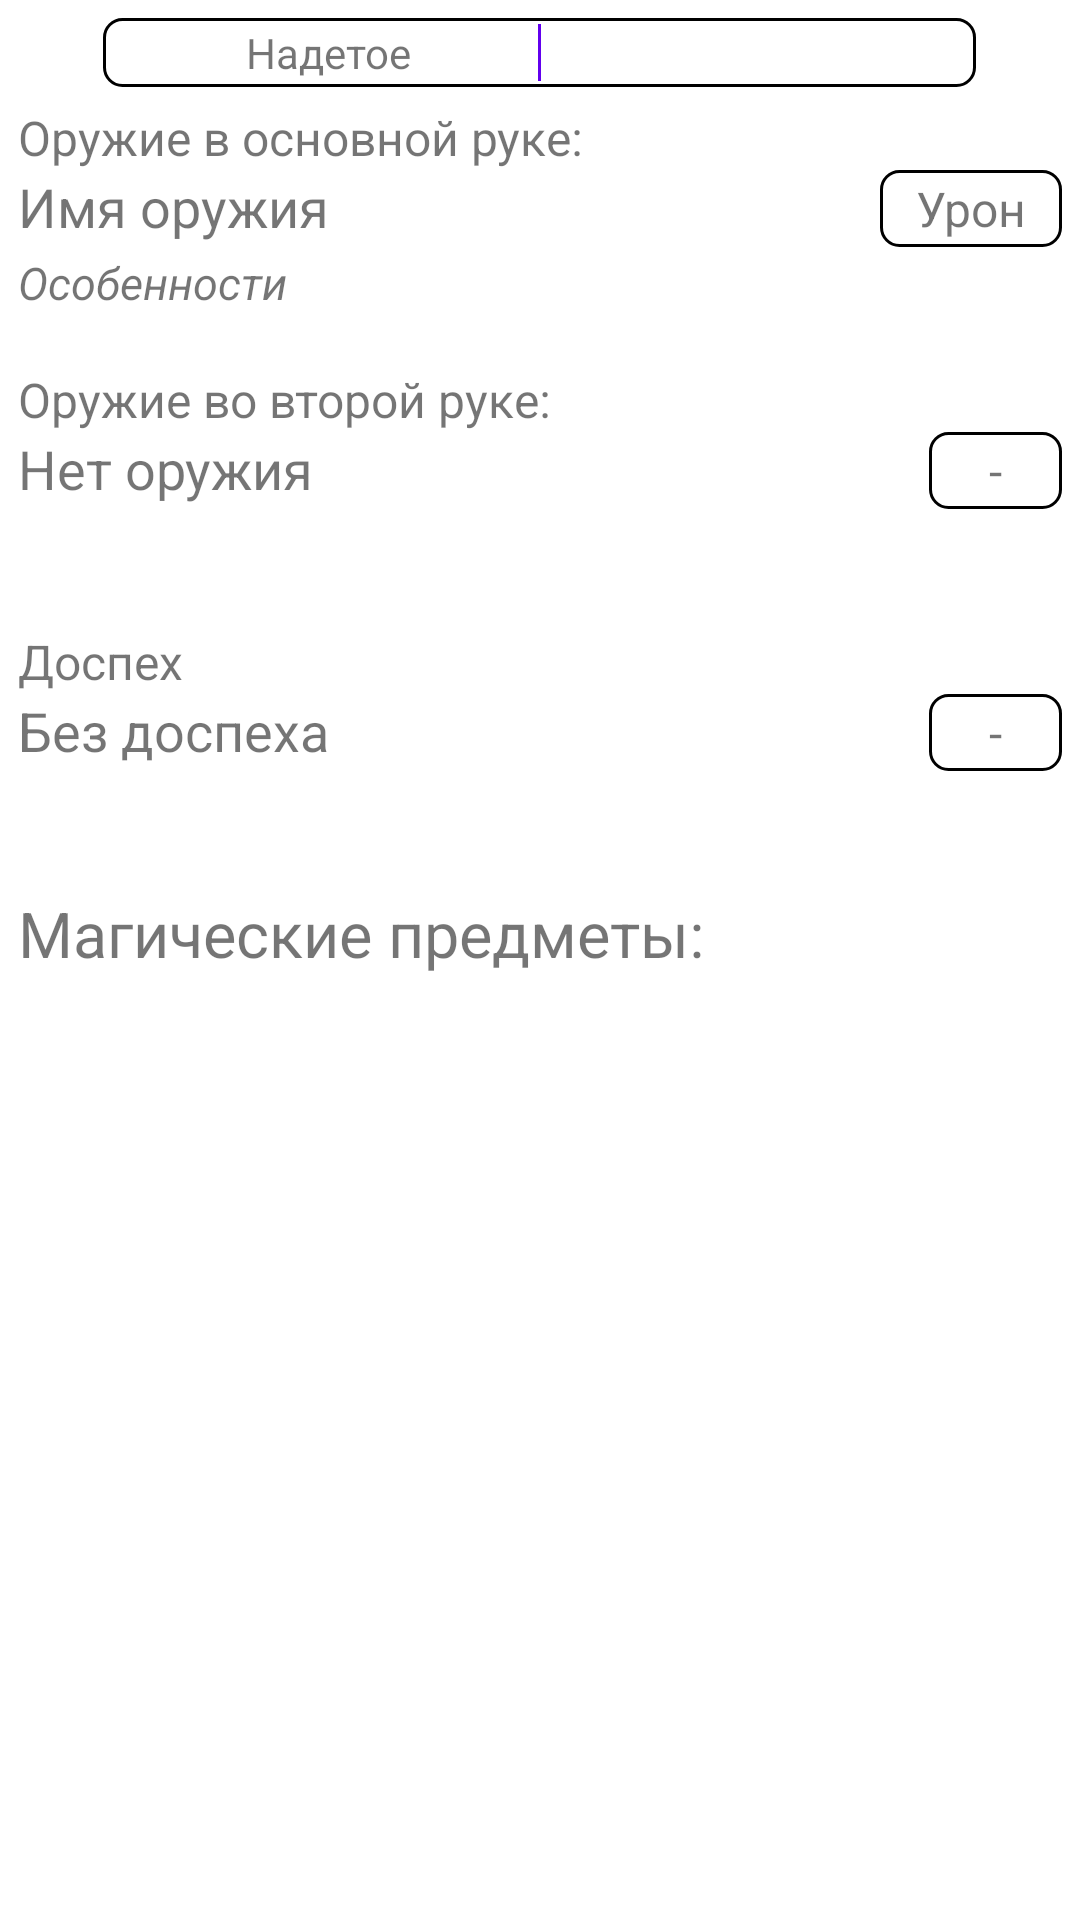

Produce the Android XML layout that renders to this screen, including the resource entries it uses.
<!-- AndroidManifest.xml: application theme Theme.Dnd -->
<!-- res/layout/fragment_character_equipment.xml -->
<?xml version="1.0" encoding="utf-8"?>
<androidx.core.widget.NestedScrollView xmlns:android="http://schemas.android.com/apk/res/android"
    android:layout_width="match_parent"
    android:layout_height="match_parent"
    xmlns:app="http://schemas.android.com/apk/res-auto"
    android:overScrollMode="never">

    <LinearLayout
        android:layout_width="match_parent"
        android:layout_height="wrap_content"
        android:layout_marginBottom="56dp"
        android:orientation="vertical"
        android:paddingHorizontal="6dp"
        android:paddingBottom="120dp">

        <LinearLayout
            android:id="@+id/changeListsButton"
            android:layout_width="wrap_content"
            android:layout_height="wrap_content"
            android:layout_gravity="center"
            android:layout_marginVertical="6dp"
            android:gravity="center"
            android:orientation="horizontal"
            android:background="@drawable/filled_border">

            <TextView
                android:id="@+id/equippedButton"
                android:layout_width="140dp"
                android:layout_height="wrap_content"
                android:text="Надетое"
                android:textAlignment="center"
                android:clickable="true"
                android:focusable="true" />

            <View
                android:layout_width="1dp"
                android:layout_height="match_parent"
                android:background="?colorPrimary" />

            <TextView
                android:id="@+id/allButton"
                android:layout_width="140dp"
                android:layout_height="wrap_content"
                android:textAlignment="center"
                android:textColor="?colorOnPrimary"
                android:text="Все"
                android:clickable="true"
                android:focusable="true" />
        </LinearLayout>

        <androidx.constraintlayout.widget.ConstraintLayout
            android:id="@+id/firstWeaponContainer"
            android:layout_width="match_parent"
            android:layout_height="wrap_content">

            <TextView
                android:id="@+id/firstWeaponDescription"
                android:layout_width="wrap_content"
                android:layout_height="wrap_content"
                android:text="Оружие в основной руке:"
                android:textSize="16sp"
                app:layout_constraintTop_toTopOf="parent"
                app:layout_constraintStart_toStartOf="parent" />

            <TextView
                android:id="@+id/firstWeaponName"
                android:layout_width="0dp"
                android:layout_height="wrap_content"
                android:text="Имя оружия"
                android:textSize="18sp"
                app:layout_constraintStart_toStartOf="parent"
                app:layout_constraintTop_toBottomOf="@id/firstWeaponDescription"
                app:layout_constraintEnd_toStartOf="@id/firstWeaponDamage" />

            <TextView
                android:id="@+id/firstWeaponDamage"
                android:layout_width="wrap_content"
                android:layout_height="wrap_content"
                app:layout_constraintEnd_toEndOf="parent"
                app:layout_constraintStart_toEndOf="@id/firstWeaponName"
                app:layout_constraintTop_toBottomOf="@id/firstWeaponDescription"
                android:text="Урон"
                android:paddingHorizontal="12dp"
                android:textSize="16sp"
                android:background="@drawable/filled_border" />

            <TextView
                android:id="@+id/firstWeaponProperties"
                android:layout_width="wrap_content"
                android:layout_height="wrap_content"
                app:layout_constraintTop_toBottomOf="@id/firstWeaponName"
                app:layout_constraintStart_toStartOf="parent"
                android:text="Особенности"
                android:textSize="15sp"
                android:textStyle="italic"
                android:layout_marginTop="3dp" />

        </androidx.constraintlayout.widget.ConstraintLayout>

        <androidx.constraintlayout.widget.ConstraintLayout
            android:id="@+id/secondWeaponContainer"
            android:layout_width="match_parent"
            android:layout_height="wrap_content"
            android:layout_marginTop="18dp">

            <TextView
                android:id="@+id/secondWeaponDescription"
                android:layout_width="wrap_content"
                android:layout_height="wrap_content"
                android:text="Оружие во второй руке:"
                android:textSize="16sp"
                app:layout_constraintTop_toTopOf="parent"
                app:layout_constraintStart_toStartOf="parent" />

            <TextView
                android:id="@+id/secondWeaponName"
                android:layout_width="0dp"
                android:layout_height="wrap_content"
                android:text="Нет оружия"
                android:textSize="18sp"
                app:layout_constraintStart_toStartOf="parent"
                app:layout_constraintTop_toBottomOf="@id/secondWeaponDescription"
                app:layout_constraintEnd_toStartOf="@id/secondWeaponDamage" />

            <TextView
                android:id="@+id/secondWeaponDamage"
                android:layout_width="wrap_content"
                android:layout_height="wrap_content"
                app:layout_constraintEnd_toEndOf="parent"
                app:layout_constraintStart_toEndOf="@id/secondWeaponName"
                app:layout_constraintTop_toBottomOf="@id/secondWeaponDescription"
                android:text="  -  "
                android:paddingHorizontal="12dp"
                android:textSize="16sp"
                android:background="@drawable/filled_border" />

            <TextView
                android:id="@+id/secondWeaponProperties"
                android:layout_width="wrap_content"
                android:layout_height="wrap_content"
                app:layout_constraintTop_toBottomOf="@id/secondWeaponName"
                app:layout_constraintStart_toStartOf="parent"
                android:text=""
                android:textSize="15sp"
                android:textStyle="italic"
                android:layout_marginTop="3dp" />

        </androidx.constraintlayout.widget.ConstraintLayout>

        <androidx.constraintlayout.widget.ConstraintLayout
            android:id="@+id/armorContainer"
            android:layout_width="match_parent"
            android:layout_height="wrap_content"
            android:layout_marginTop="18dp">

            <TextView
                android:id="@+id/armorDescription"
                android:layout_width="wrap_content"
                android:layout_height="wrap_content"
                android:text="Доспех"
                android:textSize="16sp"
                app:layout_constraintTop_toTopOf="parent"
                app:layout_constraintStart_toStartOf="parent" />

            <TextView
                android:id="@+id/armorName"
                android:layout_width="0dp"
                android:layout_height="wrap_content"
                android:text="Без доспеха"
                android:textSize="18sp"
                app:layout_constraintStart_toStartOf="parent"
                app:layout_constraintTop_toBottomOf="@id/armorDescription"
                app:layout_constraintEnd_toStartOf="@id/armorAC" />

            <TextView
                android:id="@+id/armorAC"
                android:layout_width="wrap_content"
                android:layout_height="wrap_content"
                app:layout_constraintEnd_toEndOf="parent"
                app:layout_constraintStart_toEndOf="@id/armorName"
                app:layout_constraintTop_toBottomOf="@id/armorDescription"
                android:text="  -  "
                android:paddingHorizontal="12dp"
                android:textSize="16sp"
                android:background="@drawable/filled_border" />

            <TextView
                android:id="@+id/armorType"
                android:layout_width="wrap_content"
                android:layout_height="wrap_content"
                app:layout_constraintTop_toBottomOf="@id/armorName"
                app:layout_constraintStart_toStartOf="parent"
                android:text=""
                android:textSize="15sp"
                android:textStyle="italic"
                android:layout_marginTop="3dp" />

        </androidx.constraintlayout.widget.ConstraintLayout>

        <androidx.constraintlayout.widget.ConstraintLayout
            android:id="@+id/magicItemsContainer"
            android:layout_width="match_parent"
            android:layout_height="wrap_content"
            android:layout_marginTop="18dp">

            <TextView
                android:id="@+id/magicItemDescription"
                android:layout_width="wrap_content"
                android:layout_height="wrap_content"
                android:text="Магические предметы:"
                android:textSize="21sp"
                app:layout_constraintTop_toTopOf="parent"
                app:layout_constraintStart_toStartOf="parent" />

            <androidx.recyclerview.widget.RecyclerView
                android:id="@+id/magicItemsRecyclerView"
                android:layout_width="match_parent"
                android:layout_height="wrap_content"
                app:layoutManager="androidx.recyclerview.widget.LinearLayoutManager"
                android:layout_marginTop="6dp"
                app:layout_constraintTop_toBottomOf="@id/magicItemDescription" />


        </androidx.constraintlayout.widget.ConstraintLayout>

    </LinearLayout>

</androidx.core.widget.NestedScrollView>
<!-- resources referenced by this layout -->
<resources>
  <!-- drawable filled_border (drawable) -->
  <?xml version="1.0" encoding="UTF-8"?>
  <shape xmlns:android="http://schemas.android.com/apk/res/android"
      android:shape="rectangle">
      <corners android:radius="6dp" />
      <padding
          android:bottom="2dp"
          android:left="5dp"
          android:right="5dp"
          android:top="2dp" />
      <solid android:color="?backgroundColor" />
      <stroke
          android:width="1dp"
          android:color="?border" />
  </shape>
  <style name="Theme.Dnd" parent="Theme.MaterialComponents.DayNight.NoActionBar">
          
          <item name="colorPrimary">@color/purple_500</item>
          <item name="colorPrimaryVariant">@color/purple_700</item>
          <item name="colorOnPrimary">@color/white</item>
          
          <item name="colorSecondary">@color/teal_200</item>
          <item name="colorSecondaryVariant">@color/teal_700</item>
          <item name="colorOnSecondary">@color/black</item>
          
          <item name="android:navigationBarColor">@android:color/transparent</item>
          <item name="android:statusBarColor">@android:color/transparent</item>
          <item name="android:windowLightStatusBar">true</item>
          <item name="android:windowLightNavigationBar" tools:targetApi="o_mr1">true</item>
      </style>
  <color name="purple_500">#FF6200EE</color>
  <color name="purple_700">#FF3700B3</color>
  <color name="white">#FFFFFFFF</color>
  <color name="teal_200">#FF03DAC5</color>
  <color name="teal_700">#FF018786</color>
  <color name="black">#FF000000</color>
</resources>
